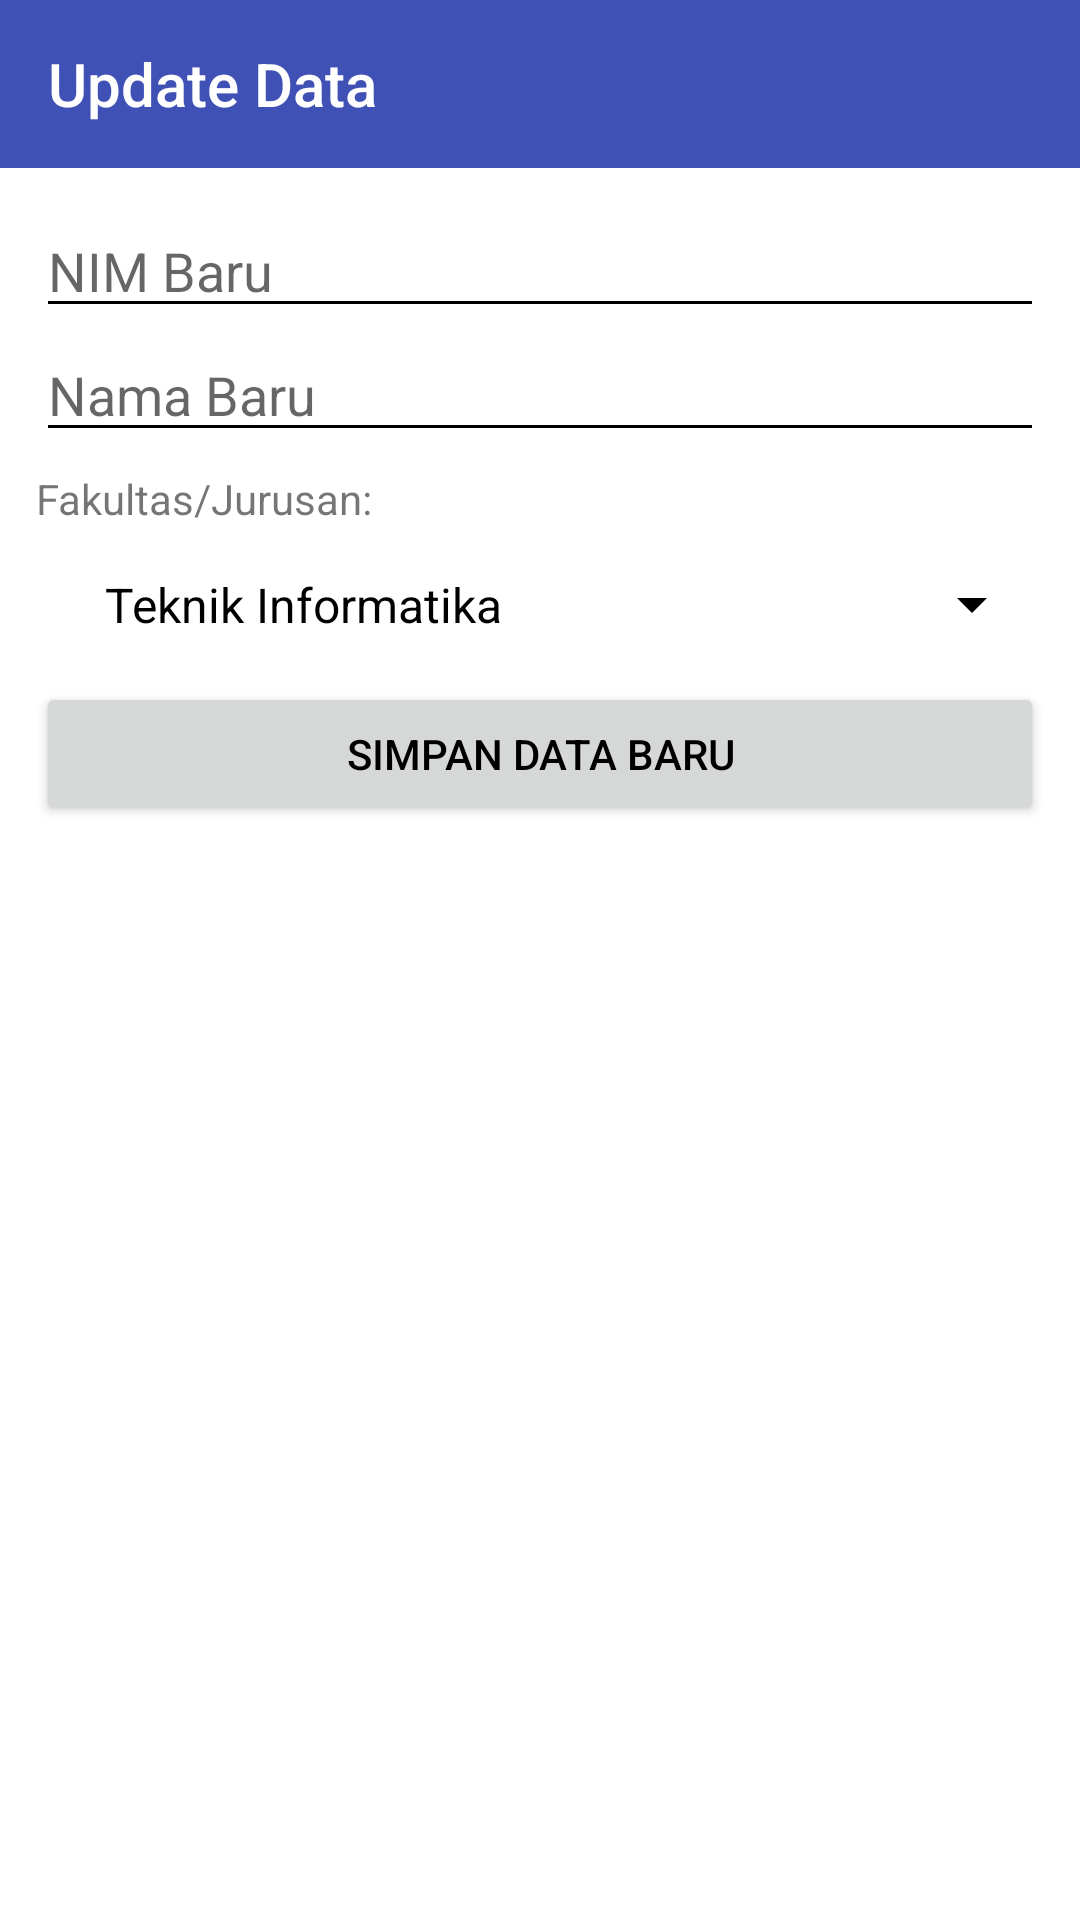

Here is an Android app screen rendered from its layout file. Give the layout XML and the strings, colors and styles it references.
<!-- AndroidManifest.xml: application theme AppTheme -->
<!-- res/layout/activity_update.xml -->
<?xml version="1.0" encoding="utf-8"?>
<LinearLayout xmlns:android="http://schemas.android.com/apk/res/android"
    xmlns:app="http://schemas.android.com/apk/res-auto"
    xmlns:tools="http://schemas.android.com/tools"
    android:layout_width="match_parent"
    android:layout_height="match_parent"
    android:orientation="vertical"
    tools:context="android.cianjur.developer.net.sqliteexample.UpdateActivity">

    <android.support.design.widget.AppBarLayout
        android:id="@+id/appbar"
        android:layout_width="match_parent"
        android:layout_height="wrap_content"
        android:background="@color/colorPrimary"
        android:theme="@style/AppTheme.AppBarOverlay">

        <android.support.v7.widget.Toolbar
            android:id="@+id/toolbar"
            android:layout_width="match_parent"
            android:layout_height="match_parent"
            android:background="@color/colorPrimary"
            app:popupTheme="@style/AppTheme.PopupOverlay"
            app:title="Update Data" />

    </android.support.design.widget.AppBarLayout>

    <LinearLayout
        android:layout_width="match_parent"
        android:layout_height="match_parent"
        android:layout_margin="12dp"
        android:orientation="vertical">

        <EditText
            android:id="@+id/new_nim"
            android:layout_width="match_parent"
            android:layout_height="wrap_content"
            android:ems="10"
            android:hint="NIM Baru"
            android:inputType="textPersonName"
            tools:ignore="HardcodedText" />

        <EditText
            android:id="@+id/new_nama"
            android:layout_width="match_parent"
            android:layout_height="wrap_content"
            android:ems="10"
            android:hint="Nama Baru"
            android:inputType="textPersonName"
            tools:ignore="HardcodedText" />

        <TextView
            android:layout_width="match_parent"
            android:layout_height="wrap_content"
            android:layout_marginTop="6dp"
            android:text="Fakultas/Jurusan:"
            tools:ignore="HardcodedText" />

        <Spinner
            android:id="@+id/new_jurusan"
            android:layout_width="match_parent"
            android:layout_height="wrap_content"
            android:entries="@array/daftar_jurusan"
            android:padding="15dp">

        </Spinner>

        <Button
            android:id="@+id/new_data"
            android:layout_width="match_parent"
            android:layout_height="wrap_content"
            android:text="Simpan Data Baru"
            tools:ignore="HardcodedText" />
    </LinearLayout>
</LinearLayout>
<!-- resources referenced by this layout -->
<resources>
  <string-array name="daftar_jurusan">
          <item>Teknik Informatika</item>
          <item>Manajemen Informatika</item>
          <item>Sastra Inggris</item>
          <item>Fakultas Ilmu Komunikasi</item>
          <item>Ekonomi Manajemen</item>
          <item>Ekonomi Akutansi</item>
  
      </string-array>
  <color name="colorPrimary">#3F51B5</color>
  <style name="AppTheme.AppBarOverlay" parent="ThemeOverlay.AppCompat.Dark.ActionBar" />
  <style name="AppTheme.PopupOverlay" parent="ThemeOverlay.AppCompat.Light" />
  <style name="AppTheme" parent="Theme.AppCompat.Light.NoActionBar">
          <item name="android:colorBackground">@android:color/background_light</item>
          <item name="colorPrimary">@color/colorPrimary</item>
          <item name="colorPrimaryDark">@color/colorPrimaryDark</item>
          <item name="android:colorForeground">@android:color/white</item>
          <item name="android:textColorPrimaryInverse">@android:color/white</item>
          <item name="android:textColorSecondary">@android:color/black</item>
          <item name="android:textColorSecondaryInverse">@android:color/black</item>
          <item name="android:textColorPrimary">@android:color/black</item>
          <item name="colorAccent">@color/colorAccent</item>
      </style>
  <color name="colorPrimaryDark">#303F9F</color>
  <color name="colorAccent">#FF4081</color>
</resources>
